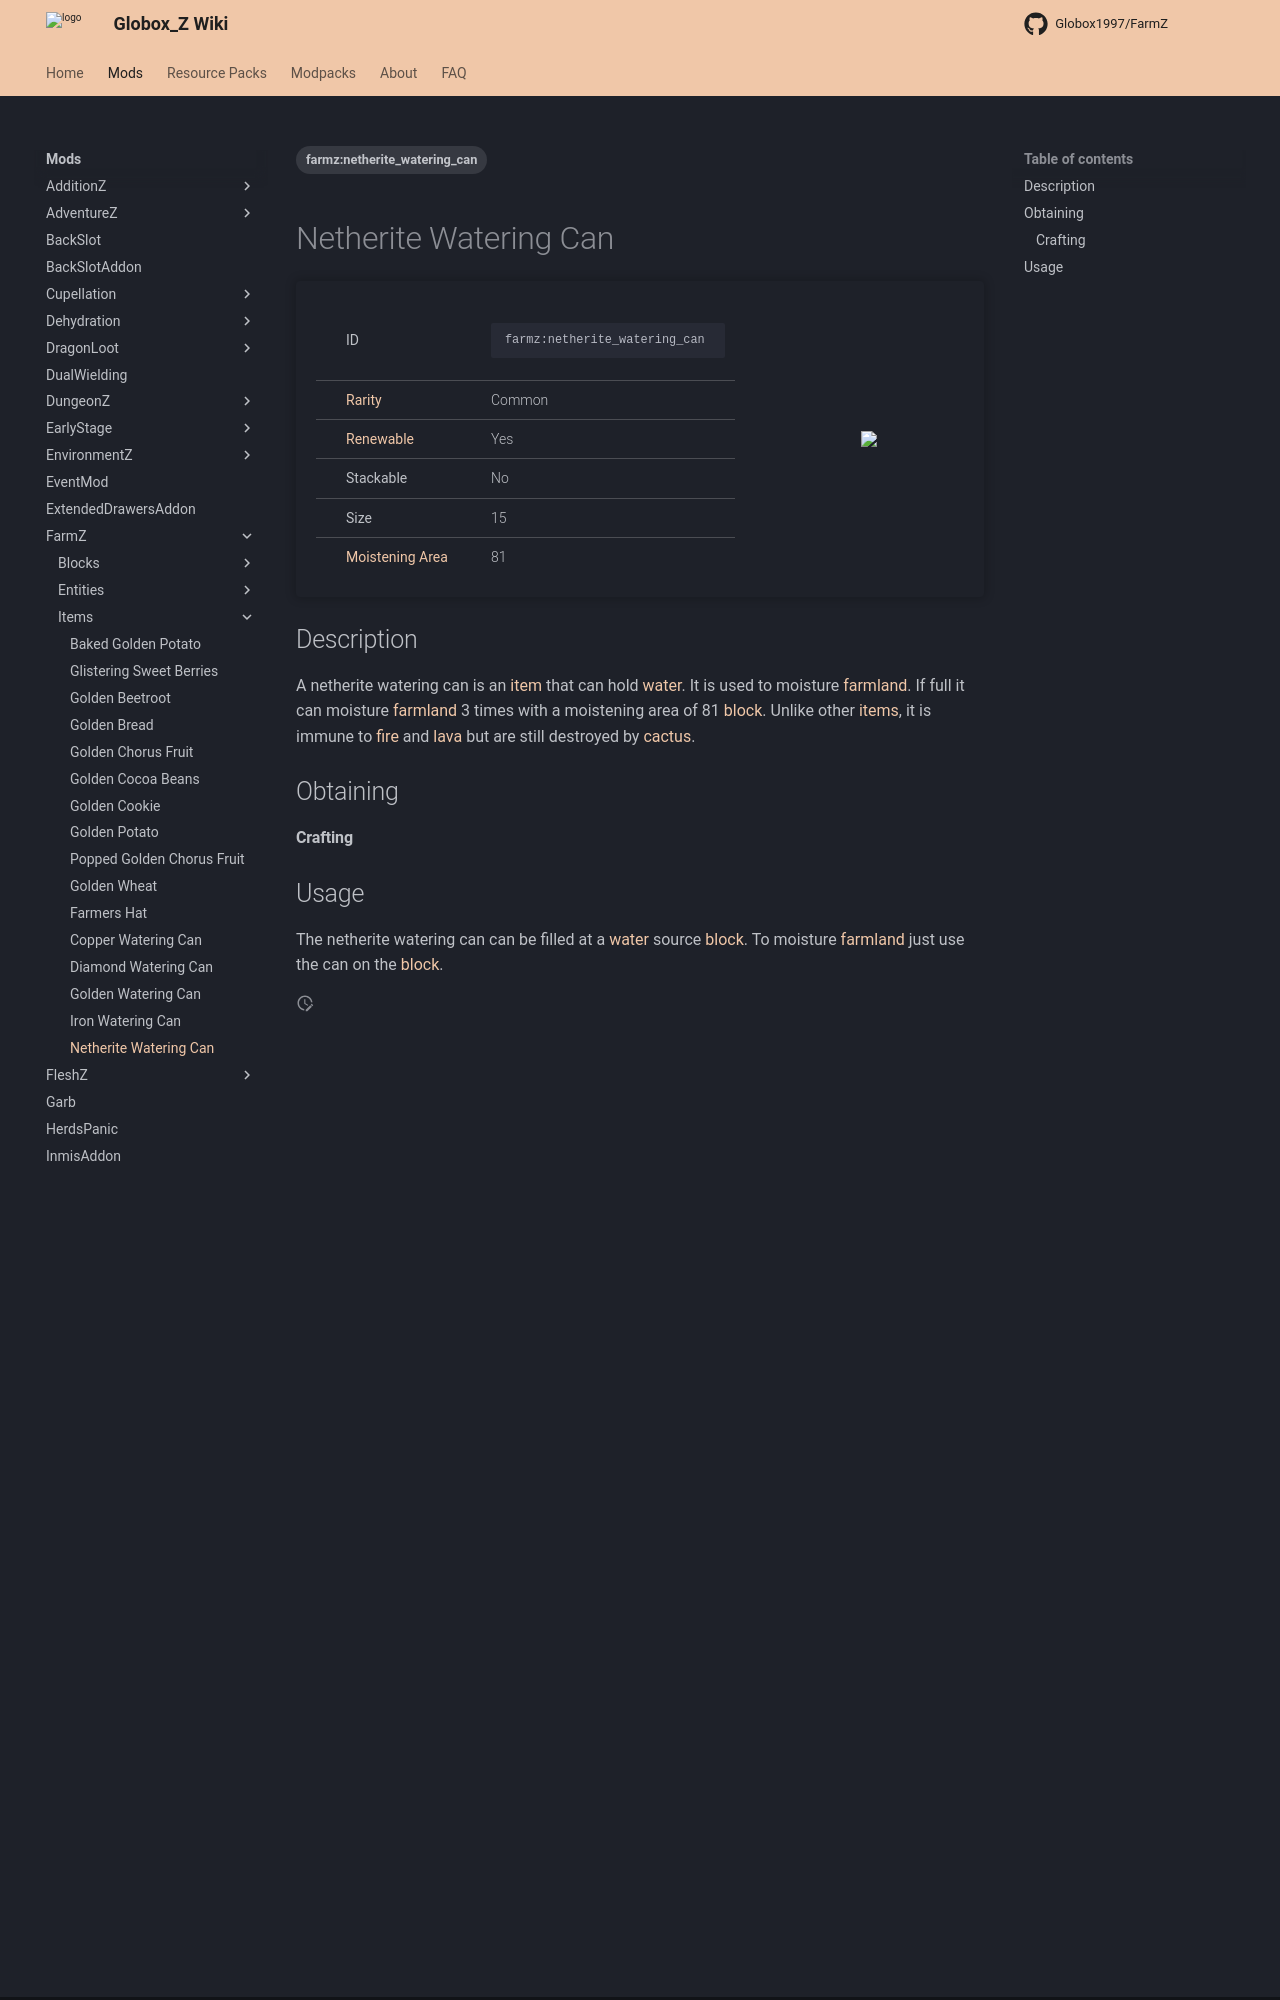

repository: Globox1997/wiki · page: mods/FarmZ/Items/Netherite_Watering_Can/index.html · generator: mkdocs

---
title: Netherite Watering Can
project: farmz
summary: farmz item netherite watering can
tags:
    - farmz:netherite_watering_can
---
# Netherite Watering Can
<div class="main_table">
<div class="left_main_table">
<table class="left_table">
    <tbody>
        <tr>
            <td class="first-column">ID</td>
            <td class="second-column">
            ```
            farmz:netherite_watering_can
            ```
            </td>
        </tr>
        <tr id="linear-top">
            <td class="first-column"><a href="https://minecraft.wiki/w/Rarity" target="_blank">Rarity</a></td>
            <td class="second-column">Common</td>
        </tr>
        <tr id="linear-top">
            <td class="first-column"><a href="https://minecraft.wiki/w/Renewable_resource" target="_blank">Renewable</a></td>
            <td class="second-column">Yes</td>
        </tr>
        <tr id="linear-top">
            <td class="first-column">Stackable</td>
            <td class="second-column">No</td>
        </tr>
        <tr id="linear-top">
            <td class="first-column">Size</td>
            <td class="second-column">15</td>
        </tr>
        <tr id="linear-top">
            <td class="first-column"><a href="https://minecraft.wiki/w/Farmland#Hydration" target="_blank">Moistening Area</a></td>
            <td class="second-column">81</td>
        </tr>
    </tbody>
</table>
</div>
    <img src="/wiki/assets/farmz/items/netherite_watering_can.png" loading="lazy" class="right_img_table"/>
</div>

## Description
A netherite watering can is an [item](https://minecraft.wiki/w/Item) that can hold [water](https://minecraft.wiki/w/Water). It is used to moisture [farmland](https://minecraft.wiki/w/Farmland). If full it can moisture [farmland](https://minecraft.wiki/w/Farmland) 3 times with a moistening area of 81 [block](https://minecraft.wiki/w/Block). Unlike other [items](https://minecraft.wiki/w/Item), it is immune to [fire](https://minecraft.wiki/w/Fire) and [lava](https://minecraft.wiki/w/Lava) but are still destroyed by [cactus](https://minecraft.wiki/w/Cactus).

## Obtaining
#### Crafting
<div id="crafting-table">
<div class="crafting-element" crafting-type="smithing">
input[
    1=netherite_upgrade_smithing_template, Netherite Upgrade, https://minecraft.wiki/w/Netherite_Upgrade; 
    2=farmz:diamond_watering_can, Diamond Watering Can; 
    3=netherite_ingot, Netherite Ingot, https://minecraft.wiki/w/Netherite_Ingot
]
output[farmz:netherite_watering_can, Netherite Watering Can, FarmZ/Items/Netherite_Watering_Can, true  ]
</div>
</div>
